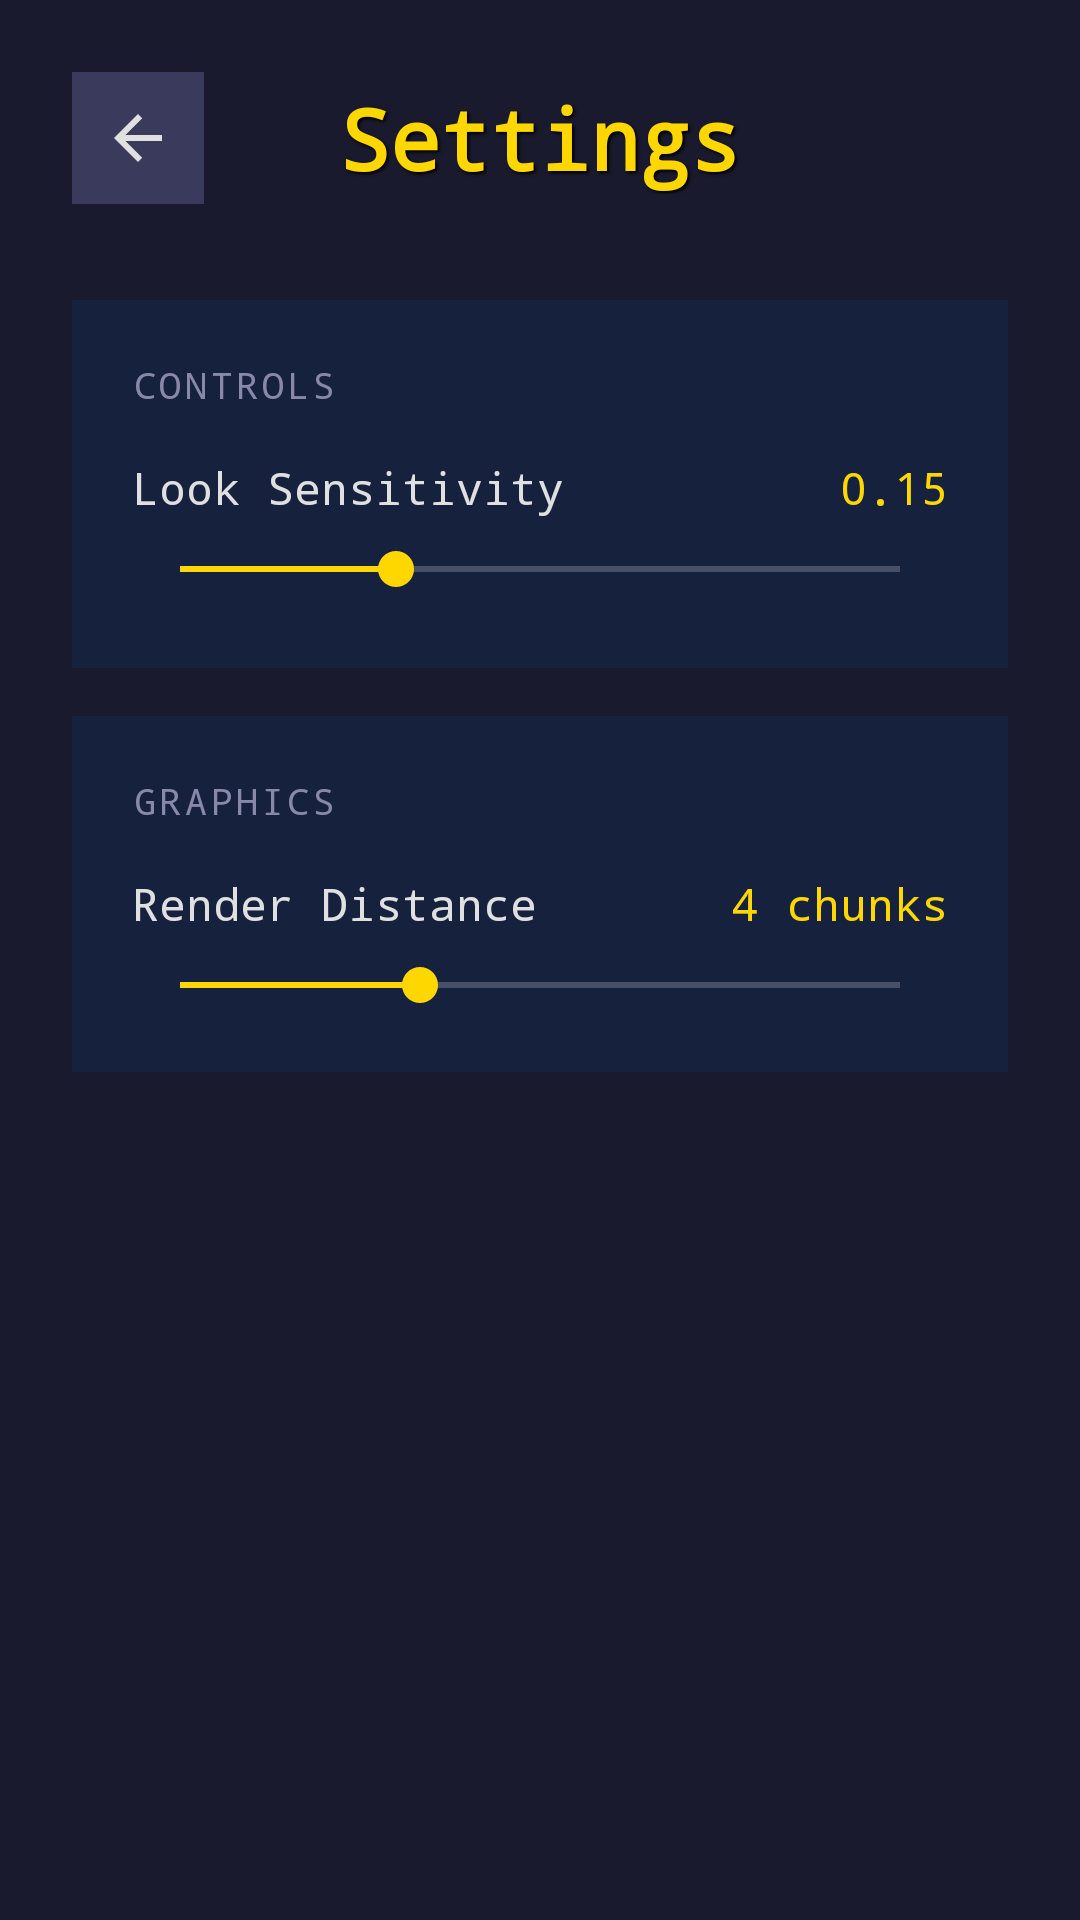

Android layout source for this screen:
<!-- AndroidManifest.xml: application theme Theme.MCME -->
<!-- res/layout/activity_settings.xml -->
<?xml version="1.0" encoding="utf-8"?>
<ScrollView xmlns:android="http://schemas.android.com/apk/res/android"
    android:layout_width="match_parent"
    android:layout_height="match_parent"
    android:background="@color/bg_menu"
    android:fillViewport="true">

    <LinearLayout
        android:layout_width="match_parent"
        android:layout_height="wrap_content"
        android:orientation="vertical"
        android:padding="24dp"
        android:gravity="center_horizontal">

        
        <LinearLayout
            android:layout_width="match_parent"
            android:layout_height="wrap_content"
            android:orientation="horizontal"
            android:gravity="center_vertical"
            android:layout_marginBottom="32dp">

            <ImageButton
                android:id="@+id/btnBack"
                android:layout_width="44dp"
                android:layout_height="44dp"
                android:src="@drawable/ic_back"
                android:background="@color/btn_gray"
                android:padding="8dp"
                android:contentDescription="Back" />

            <TextView
                android:layout_width="0dp"
                android:layout_height="wrap_content"
                android:layout_weight="1"
                android:text="Settings"
                android:textSize="28sp"
                android:textStyle="bold"
                android:textColor="@color/text_gold"
                android:fontFamily="monospace"
                android:gravity="center"
                android:shadowColor="#000"
                android:shadowDx="2"
                android:shadowDy="2"
                android:shadowRadius="2" />

            <View android:layout_width="44dp" android:layout_height="1dp" />
        </LinearLayout>

        
        <LinearLayout
            android:layout_width="match_parent"
            android:layout_height="wrap_content"
            android:orientation="vertical"
            android:background="@color/card_bg"
            android:padding="20dp"
            android:layout_marginBottom="16dp">

            <TextView
                android:layout_width="wrap_content"
                android:layout_height="wrap_content"
                android:text="CONTROLS"
                android:textSize="12sp"
                android:textColor="@color/text_subtitle"
                android:fontFamily="monospace"
                android:letterSpacing="0.1"
                android:layout_marginBottom="16dp" />

            
            <LinearLayout
                android:layout_width="match_parent"
                android:layout_height="wrap_content"
                android:orientation="horizontal"
                android:gravity="center_vertical"
                android:layout_marginBottom="8dp">

                <TextView
                    android:layout_width="0dp"
                    android:layout_height="wrap_content"
                    android:layout_weight="1"
                    android:text="Look Sensitivity"
                    android:textColor="@color/text_light"
                    android:fontFamily="monospace"
                    android:textSize="15sp" />

                <TextView
                    android:id="@+id/tvSensValue"
                    android:layout_width="48dp"
                    android:layout_height="wrap_content"
                    android:text="0.15"
                    android:textColor="@color/text_gold"
                    android:fontFamily="monospace"
                    android:textSize="15sp"
                    android:gravity="end" />
            </LinearLayout>

            <SeekBar
                android:id="@+id/seekSensitivity"
                android:layout_width="match_parent"
                android:layout_height="wrap_content"
                android:max="100"
                android:progress="30"
                android:layout_marginBottom="4dp" />

        </LinearLayout>

        
        <LinearLayout
            android:layout_width="match_parent"
            android:layout_height="wrap_content"
            android:orientation="vertical"
            android:background="@color/card_bg"
            android:padding="20dp"
            android:layout_marginBottom="16dp">

            <TextView
                android:layout_width="wrap_content"
                android:layout_height="wrap_content"
                android:text="GRAPHICS"
                android:textSize="12sp"
                android:textColor="@color/text_subtitle"
                android:fontFamily="monospace"
                android:letterSpacing="0.1"
                android:layout_marginBottom="16dp" />

            
            <LinearLayout
                android:layout_width="match_parent"
                android:layout_height="wrap_content"
                android:orientation="horizontal"
                android:gravity="center_vertical"
                android:layout_marginBottom="8dp">

                <TextView
                    android:layout_width="0dp"
                    android:layout_height="wrap_content"
                    android:layout_weight="1"
                    android:text="Render Distance"
                    android:textColor="@color/text_light"
                    android:fontFamily="monospace"
                    android:textSize="15sp" />

                <TextView
                    android:id="@+id/tvRenderValue"
                    android:layout_width="72dp"
                    android:layout_height="wrap_content"
                    android:text="4 chunks"
                    android:textColor="@color/text_gold"
                    android:fontFamily="monospace"
                    android:textSize="15sp"
                    android:gravity="end" />
            </LinearLayout>

            <SeekBar
                android:id="@+id/seekRenderDist"
                android:layout_width="match_parent"
                android:layout_height="wrap_content"
                android:max="6"
                android:progress="2" />

        </LinearLayout>

    </LinearLayout>
</ScrollView>
<!-- resources referenced by this layout -->
<resources>
  <color name="bg_menu">#1A1A2E</color>
  <color name="btn_gray">#3A3A5C</color>
  <color name="card_bg">#16213E</color>
  <color name="text_gold">#FFD700</color>
  <color name="text_light">#E0E0E0</color>
  <color name="text_subtitle">#8888AA</color>
  <!-- drawable ic_back (drawable) -->
  <?xml version="1.0" encoding="utf-8"?>
  <vector xmlns:android="http://schemas.android.com/apk/res/android"
      android:width="24dp"
      android:height="24dp"
      android:viewportWidth="24"
      android:viewportHeight="24">
      <path
          android:fillColor="#E0E0E0"
          android:pathData="M20,11H7.83l5.59,-5.59L12,4l-8,8l8,8l1.41,-1.41L7.83,13H20v-2z" />
  </vector>
  <style name="Theme.MCME" parent="Theme.AppCompat.NoActionBar">
          <item name="colorPrimary">#5D9E2F</item>
          <item name="colorPrimaryDark">#1A1A2E</item>
          <item name="colorAccent">#FFD700</item>
          <item name="android:windowBackground">@color/bg_menu</item>
          <item name="android:windowFullscreen">true</item>
      </style>
</resources>
